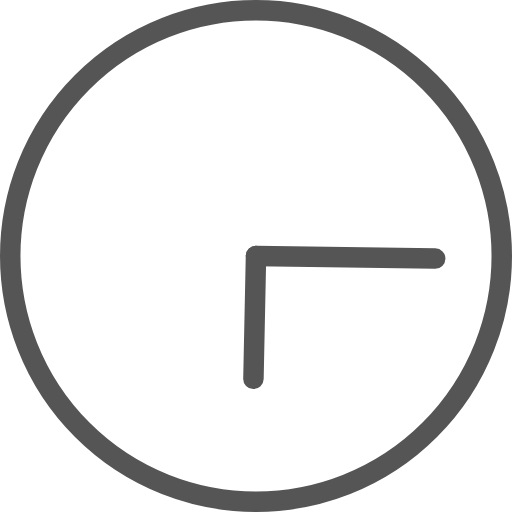
t = 0.00 s
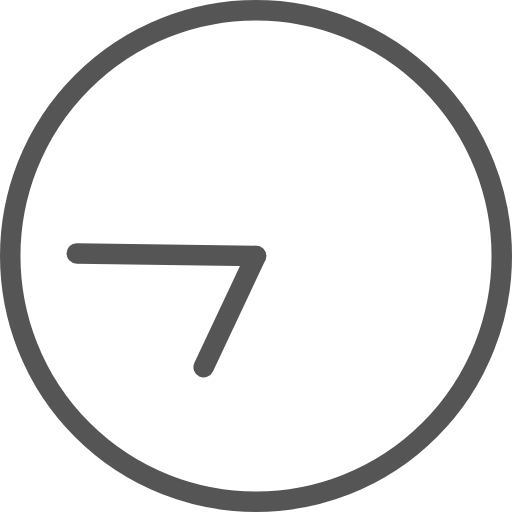
t = 1.00 s
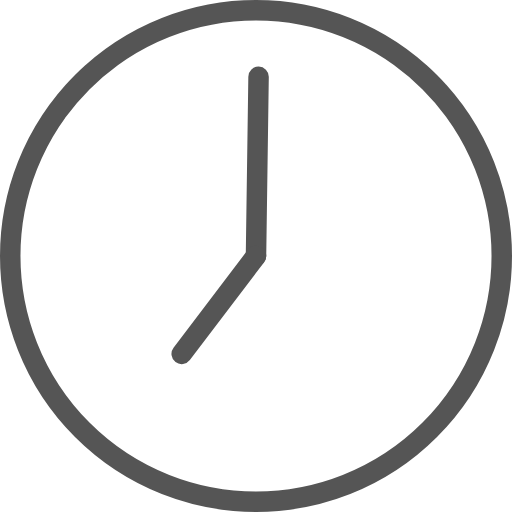
t = 1.50 s
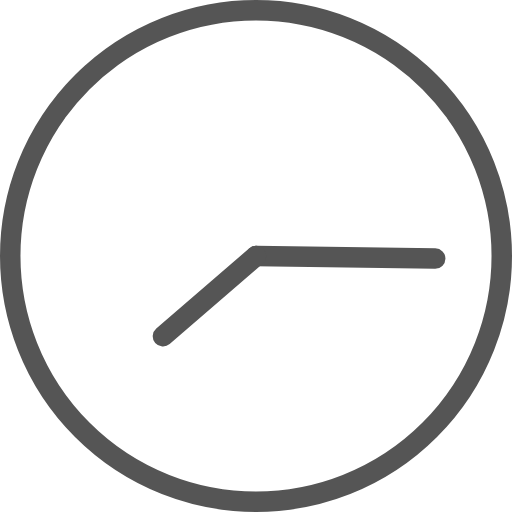
t = 2.00 s
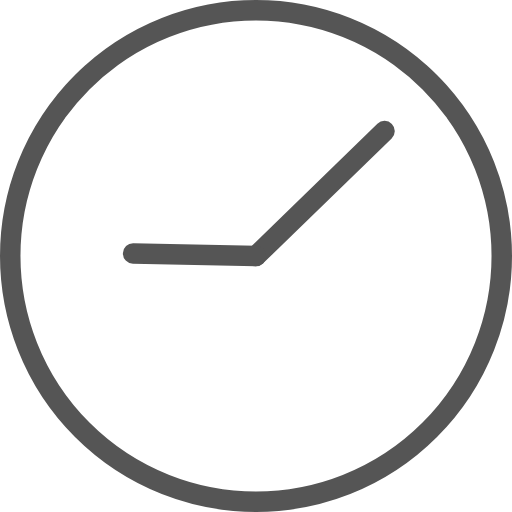
t = 3.75 s
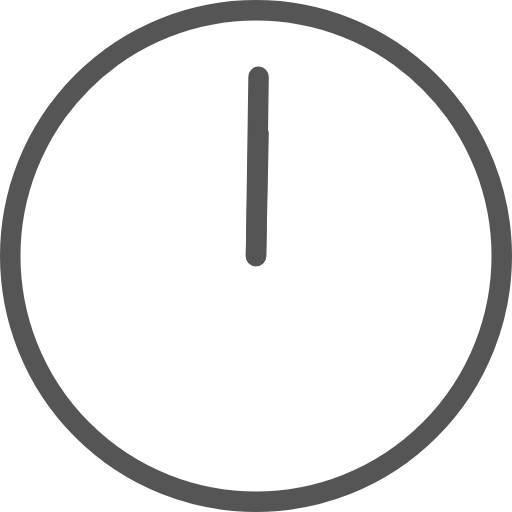
t = 7.50 s

The animated SVG that drew these frames (rendered in a browser with its animation timeline set to each time). Animation: 2 SMIL elements (animateTransform=2); frames cover the first 7.50 s, repeats indefinitely.

<svg version="1.1" id="L2" xmlns="http://www.w3.org/2000/svg" xmlns:xlink="http://www.w3.org/1999/xlink" x="0px" y="0px"
  viewBox="0 0 100 100" enable-background="new 0 0 100 100" xml:space="preserve">
<circle fill="none" stroke="#555" stroke-width="4" stroke-miterlimit="10" cx="50" cy="50" r="48"/>
<line fill="none" stroke-linecap="round" stroke="#555" stroke-width="4" stroke-miterlimit="10" x1="50" y1="50" x2="85" y2="50.5">
  <animateTransform 
       attributeName="transform" 
       dur="2s"
       type="rotate"
       from="0 50 50"
       to="360 50 50"
       repeatCount="indefinite" />
</line>
<line fill="none" stroke-linecap="round" stroke="#555" stroke-width="4" stroke-miterlimit="10" x1="50" y1="50" x2="49.5" y2="74">
  <animateTransform 
       attributeName="transform" 
       dur="15s"
       type="rotate"
       from="0 50 50"
       to="360 50 50"
       repeatCount="indefinite" />
</line>
</svg>